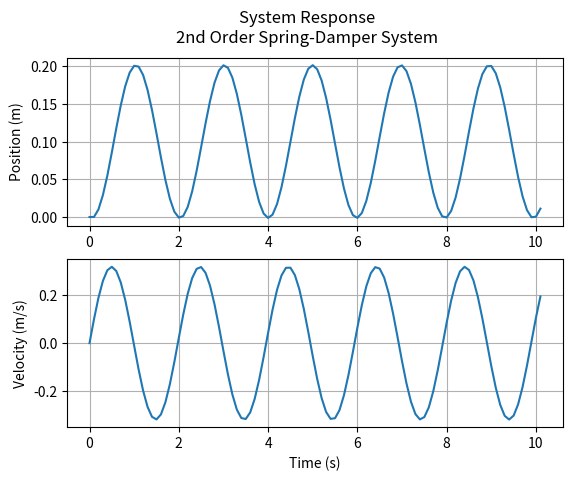

Python code for this plot:
import numpy as np
import matplotlib.pyplot as plt

m = 1
b = 1.0
k = 10.0

A = np.array([[-b/m, -k/m],[1,0]])
B = np.array([1/m, 0])
f = 1.0
dt = 0.1
tEnd = 10.0

T = 0.0
X = np.array([0,0])
Time = [T]
Velocity = [X[0]]
Position = [X[1]]

while (T < tEnd):
  T = T + dt
  Xdot = np.matmul(A,X) + B*f
  X = X + Xdot * dt
  Time.append(T)
  Velocity.append(X[0])
  Position.append(X[1])

fig, axs = plt.subplots(2)
fig.suptitle('System Response\n2nd Order Spring-Damper System')
axs[0].plot(Time, Position)
axs[0].set_ylabel("Position (m)")
axs[0].grid(True)
axs[1].plot(Time, Velocity)
axs[1].set_ylabel("Velocity (m/s)")
axs[1].set_xlabel("Time (s)")
axs[1].grid(True)

plt.show()